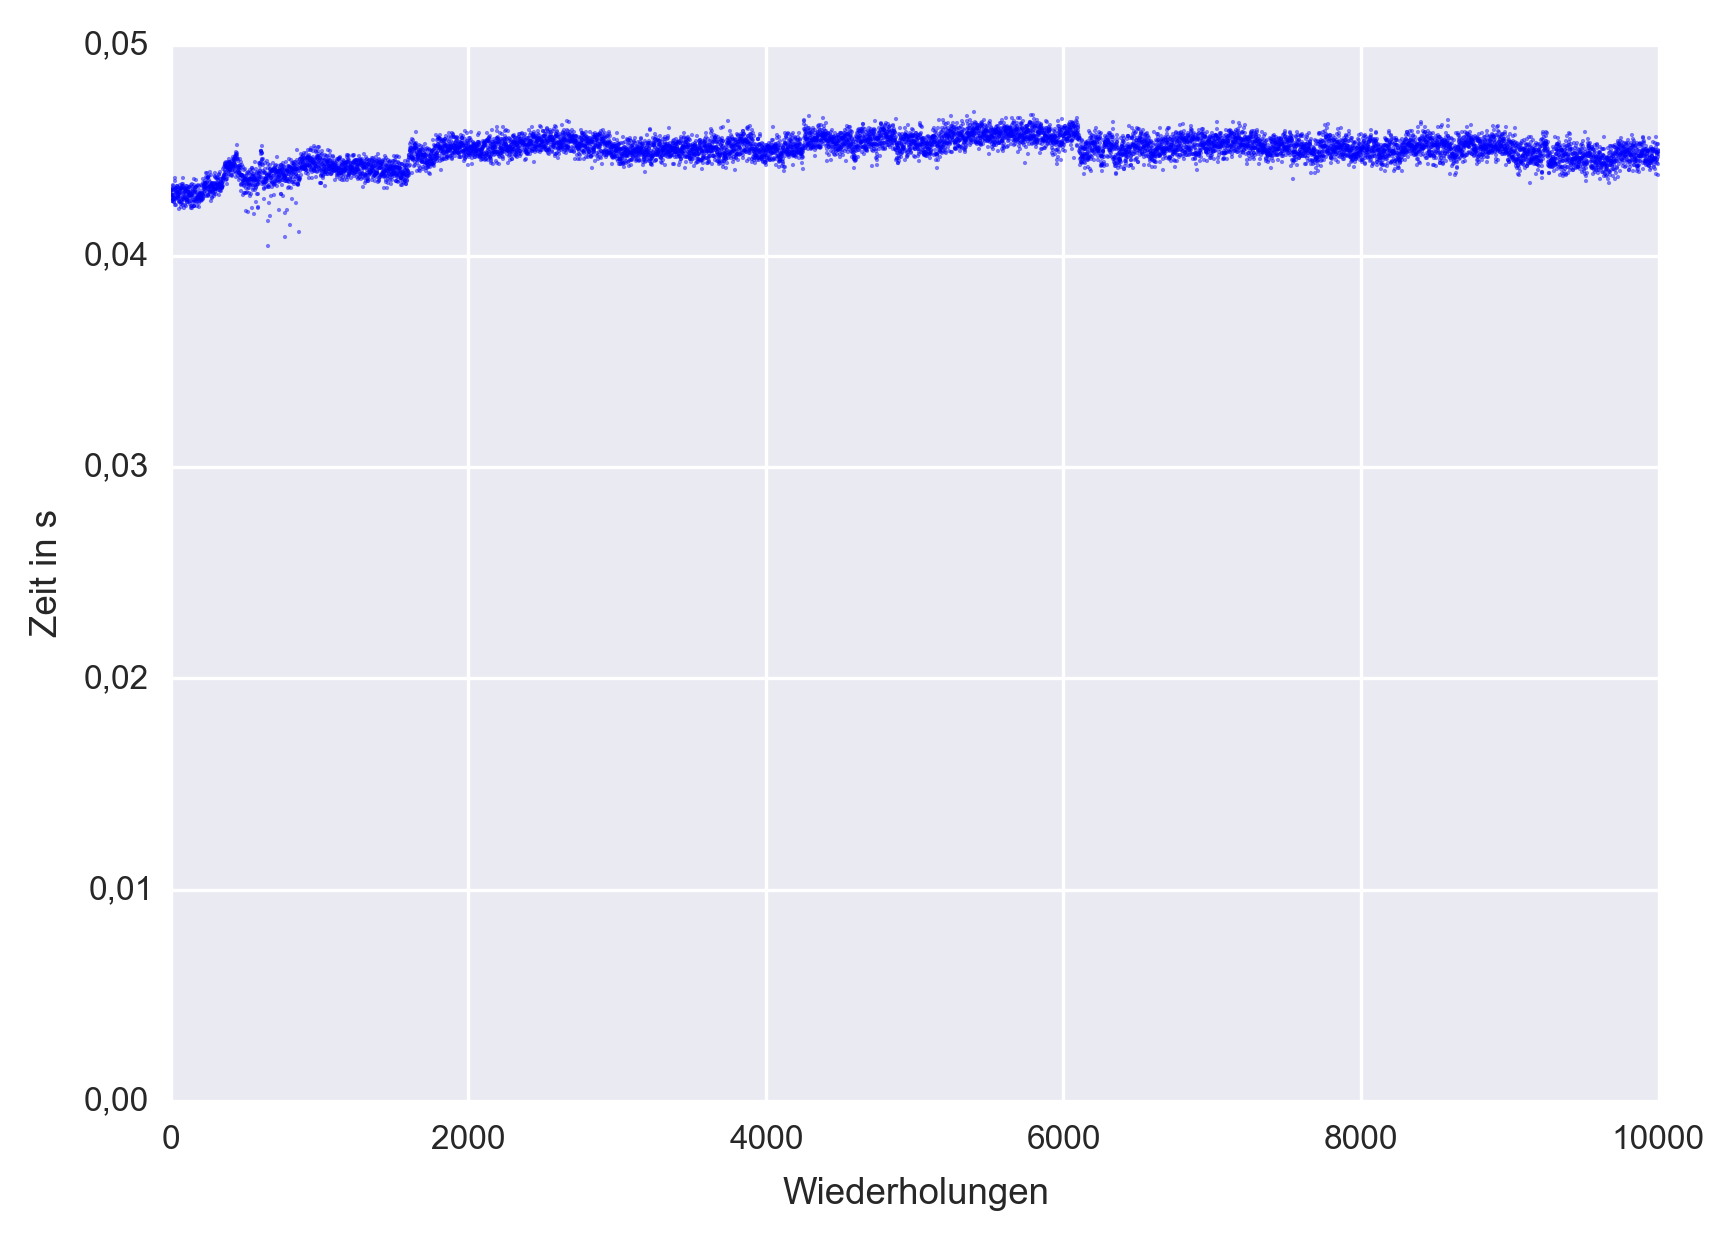

The file beside this chart, header and first rows:
1, 4.31349999999999997313260280407121e-02
2, 4.29049999999999917554838191335875e-02
3, 4.30770000000000041762149294299888e-02
4, 4.29100000000000036948222259525210e-02
5, 4.29550000000000209432471365289530e-02
6, 4.31459999999999899156222227247781e-02
7, 4.31600000000000316724424465064658e-02
8, 4.28879999999999816928664131410187e-02
9, 4.27430000000000309690051381039666e-02
10, 4.26099999999999812239082075393526e-02
11, 4.28120000000000167084124313987559e-02
12, 4.26289999999999724700217029749183e-02
13, 4.28330000000000099547037279990036e-02
14, 4.26980000000000137205802275275346e-02
15, 4.33059999999999556408170064969454e-02
16, 4.30439999999999711732812102127355e-02
17, 4.32270000000000154116719386365730e-02
18, 4.26450000000000439825953435502015e-02
19, 4.33399999999999341326883950387128e-02
20, 4.31120000000000391793264498119242e-02
21, 4.28700000000000747135686651745345e-02
22, 4.27430000000000864801563693617936e-02
23, 4.28899999999999836930442143057007e-02
24, 4.25450000000000549960077478317544e-02
25, 4.25690000000000789981413618079387e-02
26, 4.31610000000000049169557314598933e-02
27, 4.35740000000000016200374375330284e-02
28, 4.24299999999999677413597964914516e-02
29, 4.36750000000001303845920119783841e-02
30, 4.31519999999998571382775480742566e-02
31, 4.26889999999999769642045066575520e-02
32, 4.27269999999999594564314975286834e-02
33, 4.29980000000000917026454771985300e-02
34, 4.32220000000000936779542826116085e-02
35, 4.27049999999999929656269159750082e-02
36, 4.24230000000000995186155705596320e-02
37, 4.32079999999999131432559806853533e-02
38, 4.30749999999999744204615126363933e-02
39, 4.27480000000000082138740253867581e-02
40, 4.30150000000000254374299402115867e-02
41, 4.29900000000000837019342725398019e-02
42, 4.28159999999999651976168024702929e-02
43, 4.30369999999999919282345217652619e-02
44, 4.33219999999998606199369532987475e-02
45, 4.33230000000000003979039320256561e-02
46, 4.27389999999998604351958420011215e-02
47, 4.28980000000001027160578814800829e-02
48, 4.29769999999995988559930992778391e-02
49, 4.28380000000001537330263090552762e-02
50, 4.28449999999997999111656099557877e-02
51, 4.31379999999998986481841711793095e-02
52, 4.32570000000001009254901873646304e-02
53, 4.26899999999998946975665603531525e-02
54, 4.22450000000003100808498857077211e-02
55, 4.25729999999999719761945016216487e-02
56, 4.29279999999998551629687426611781e-02
57, 4.31850000000002509636942704673856e-02
58, 4.30219999999996716155692411120981e-02
59, 4.25930000000001030002749757841229e-02
60, 4.33759999999998591135863534873351e-02
61, 4.25510000000000054853899200679734e-02
... 9,939 more rows
